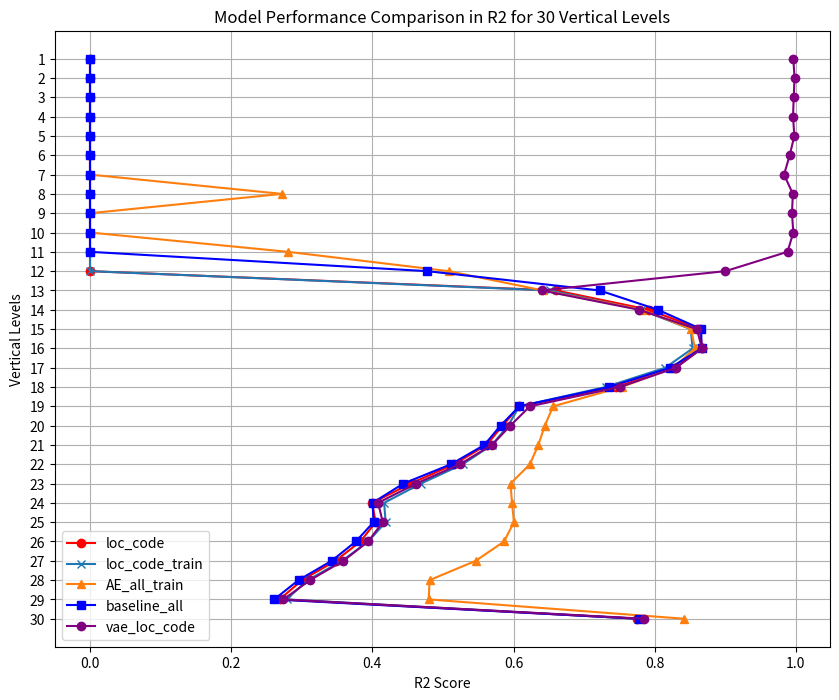

Python code for this plot:
# Correcting the mistake and completing the plotting code
import matplotlib.pyplot as plt
import numpy as np

# Redefine corrected data arrays
AE_all_train = np.clip(np.array([
    -14.7208493, -145.90918, -0.480210202, -299.325671, -0.358247895, -11.6893968, -16.6849746, 0.27193991,
    -0.420040774, -6.92803966, 0.280342747, 0.507875959, 0.641711362, 0.782494439, 0.851551699, 0.856970297,
    0.826425014, 0.753260989, 0.656059086, 0.644363899, 0.635113357, 0.623191091, 0.595737696, 0.597781287,
    0.600590526, 0.586582698, 0.546488357, 0.481116818, 0.479737225, 0.841126799
]), 0, None)

baseline_all = np.clip(np.array([
    -56.73179398, -14.99547361, -12.27629356, -88.15880465, -21.42692222, -20.09542764, -15.18650373, -4.61196149,
    -5.10279296, -8.7545838, -0.49138004, 0.47758235, 0.72183078, 0.80438312, 0.86586024, 0.86626945,
    0.82229827, 0.73537285, 0.60820037, 0.5815515, 0.55871302, 0.51136569, 0.44400158, 0.40031274,
    0.40171631, 0.37658428, 0.34243339, 0.29544911, 0.26090477, 0.77701724
]), 0, None)

loc_code_train = np.clip(np.array([
    -3.87095957, -16.93100911, -9.54284004, -145.50244959, -89.41382053, -19.45363051, -235.41195172, -9.84269803,
    -7.52832761, -3.46627707, -1.11046579, -4.01694596, 0.65143243, 0.78005672, 0.85085, 0.85371228,
    0.8151092, 0.73046537, 0.60822482, 0.59236467, 0.56944352, 0.52805334, 0.46880073, 0.41667069,
    0.41880289, 0.39415207, 0.35704433, 0.30859624, 0.27837399, 0.7762997
]), 0, None)

loc_code = np.clip(np.array([
    -3.79102452, -16.48415272, -9.9004209, -144.2789678, -88.11077942, -19.39633392, -231.90778006, -10.08065913,
    -7.36402465, -2.72494674, -0.78718217, -3.48723279, 0.6600384, 0.7921163, 0.86386683, 0.86730893,
    0.82857523, 0.74528364, 0.60842483, 0.5844956, 0.56184909, 0.51578705, 0.45426805, 0.39980055,
    0.404584, 0.38314808, 0.34787122, 0.30048113, 0.26856851, 0.77516429
]), 0, None)
vae_loc_code = np.clip(np.array([
    0.99636179, 0.99807854, 0.9968428 , 0.99596351, 0.9977631 ,
    0.99118992, 0.98319405, 0.99569177, 0.99441919, 0.99632987,
    0.98811238, 0.9002527 , 0.63962633, 0.77801874, 0.85984011,
    0.86673436, 0.83036163, 0.75041451, 0.62313295, 0.59555142,
    0.56946401, 0.52397292, 0.46216537, 0.40815683, 0.41473064,
    0.39402396, 0.35902311, 0.31171148, 0.27397025, 0.784737
]), 0, None)

vertical_levels = np.arange(1, 31)

plt.figure(figsize=(10, 8))

AE_all_train[AE_all_train<0]=0
loc_code_train[loc_code_train<0] = 0
loc_code[loc_code<0] = 0
baseline_all[baseline_all<0]=0

plt.plot(loc_code, vertical_levels, label="loc_code", marker='o', color='red')
plt.plot(loc_code_train, vertical_levels, label="loc_code_train", marker='x')
plt.plot(AE_all_train, vertical_levels, label="AE_all_train", marker='^')
plt.plot(baseline_all, vertical_levels, label="baseline_all", marker='s', color='blue')  # Add VAE_train in blue
plt.plot(vae_loc_code, vertical_levels, label="vae_loc_code", marker='o', color='purple')  # Add VAE_train in blue

plt.title("Model Performance Comparison in R2 for 30 Vertical Levels")
plt.ylabel("Vertical Levels")
plt.xlabel("R2 Score")
plt.gca().invert_yaxis()  # Invert y-axis to have level 1 at the top
plt.yticks(vertical_levels)
plt.legend()
plt.grid(True)
plt.show()
